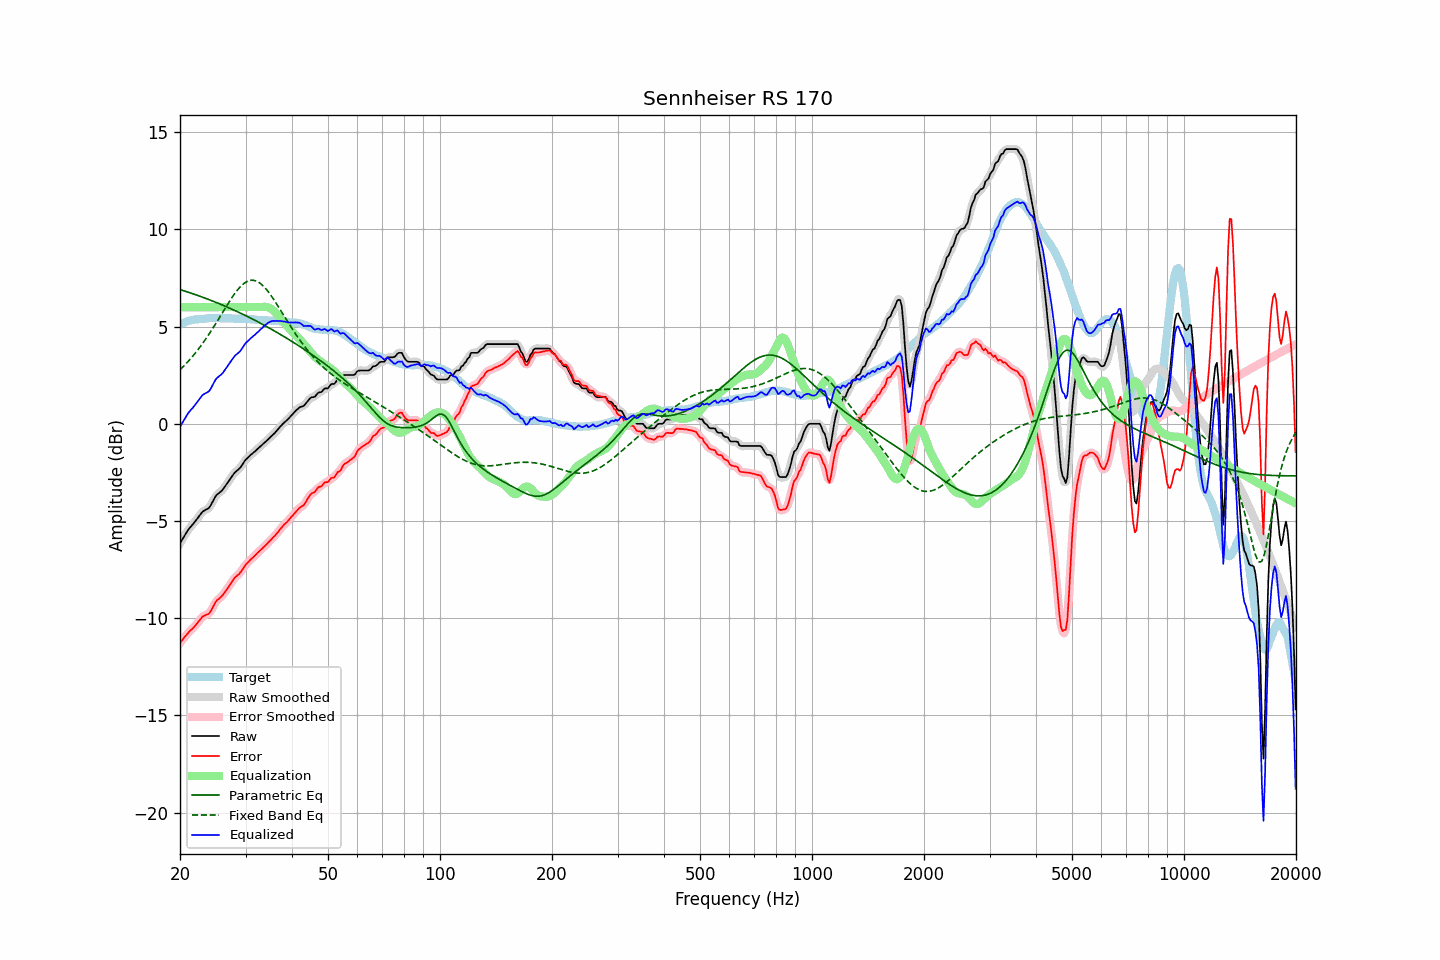

The file beside this chart, header and first rows:
frequency, raw, error, smoothed, error_smoothed, equalization, parametric_eq, fixed_band_eq, equalized_raw, equalized_smoothed, target
20.00, -6.15, -11.27, -6.15, -11.27, 6.00, 6.90, 2.78, -0.15, -0.15, 5.12
20.20, -6.01, -11.17, -6.01, -11.17, 6.00, 6.88, 2.86, -0.01, -0.01, 5.16
20.40, -5.87, -11.06, -5.87, -11.06, 6.00, 6.85, 2.94, 0.13, 0.13, 5.19
20.61, -5.73, -10.95, -5.73, -10.96, 6.00, 6.83, 3.03, 0.27, 0.27, 5.22
20.81, -5.60, -10.86, -5.59, -10.85, 6.00, 6.80, 3.11, 0.40, 0.41, 5.26
21.02, -5.46, -10.76, -5.47, -10.76, 6.00, 6.77, 3.20, 0.54, 0.53, 5.30
21.23, -5.36, -10.67, -5.36, -10.67, 6.00, 6.75, 3.29, 0.64, 0.64, 5.31
21.44, -5.26, -10.59, -5.26, -10.59, 6.00, 6.72, 3.39, 0.74, 0.74, 5.33
21.66, -5.17, -10.52, -5.17, -10.51, 6.00, 6.69, 3.48, 0.83, 0.83, 5.35
21.87, -5.07, -10.43, -5.07, -10.43, 6.00, 6.66, 3.59, 0.93, 0.93, 5.36
22.09, -4.96, -10.34, -4.96, -10.33, 6.00, 6.63, 3.69, 1.04, 1.04, 5.38
22.31, -4.85, -10.22, -4.85, -10.23, 6.00, 6.60, 3.79, 1.15, 1.15, 5.38
22.54, -4.74, -10.13, -4.73, -10.12, 6.00, 6.57, 3.90, 1.26, 1.27, 5.38
22.76, -4.63, -10.02, -4.63, -10.02, 6.00, 6.54, 4.01, 1.37, 1.37, 5.39
22.99, -4.52, -9.91, -4.54, -9.93, 6.00, 6.51, 4.13, 1.48, 1.46, 5.39
23.22, -4.47, -9.87, -4.47, -9.87, 6.00, 6.48, 4.24, 1.53, 1.53, 5.40
23.45, -4.42, -9.83, -4.42, -9.84, 6.00, 6.45, 4.36, 1.58, 1.58, 5.41
23.69, -4.38, -9.80, -4.38, -9.80, 6.00, 6.42, 4.48, 1.62, 1.62, 5.42
23.92, -4.33, -9.76, -4.31, -9.74, 6.00, 6.39, 4.61, 1.67, 1.69, 5.43
24.16, -4.21, -9.65, -4.20, -9.64, 6.00, 6.36, 4.73, 1.79, 1.80, 5.44
24.40, -4.06, -9.51, -4.06, -9.50, 6.00, 6.33, 4.86, 1.94, 1.94, 5.45
24.65, -3.90, -9.34, -3.90, -9.34, 6.00, 6.29, 4.99, 2.10, 2.10, 5.44
24.89, -3.75, -9.19, -3.76, -9.20, 6.00, 6.26, 5.12, 2.25, 2.24, 5.44
25.14, -3.64, -9.08, -3.65, -9.09, 6.00, 6.23, 5.26, 2.36, 2.35, 5.44
25.39, -3.58, -9.01, -3.57, -9.01, 6.00, 6.19, 5.39, 2.42, 2.43, 5.44
25.65, -3.51, -8.94, -3.51, -8.94, 6.00, 6.16, 5.53, 2.49, 2.49, 5.43
25.91, -3.44, -8.86, -3.43, -8.86, 6.00, 6.12, 5.66, 2.56, 2.57, 5.42
26.16, -3.34, -8.77, -3.34, -8.77, 6.00, 6.09, 5.80, 2.66, 2.66, 5.43
26.43, -3.22, -8.65, -3.22, -8.65, 6.00, 6.05, 5.93, 2.78, 2.78, 5.43
26.69, -3.10, -8.53, -3.10, -8.53, 6.00, 6.02, 6.07, 2.90, 2.90, 5.43
26.96, -2.98, -8.41, -2.98, -8.41, 6.00, 5.98, 6.20, 3.02, 3.02, 5.43
27.23, -2.86, -8.29, -2.86, -8.29, 6.00, 5.94, 6.33, 3.14, 3.14, 5.43
27.50, -2.74, -8.17, -2.74, -8.16, 6.00, 5.91, 6.46, 3.26, 3.26, 5.43
27.77, -2.62, -8.03, -2.62, -8.04, 6.00, 5.87, 6.58, 3.38, 3.38, 5.41
28.05, -2.51, -7.92, -2.52, -7.93, 6.00, 5.83, 6.69, 3.49, 3.48, 5.41
28.33, -2.44, -7.84, -2.44, -7.85, 6.00, 5.79, 6.80, 3.56, 3.56, 5.40
28.62, -2.37, -7.78, -2.37, -7.78, 6.00, 5.75, 6.91, 3.63, 3.63, 5.41
28.90, -2.30, -7.71, -2.29, -7.70, 6.00, 5.72, 7.00, 3.70, 3.71, 5.41
29.19, -2.20, -7.60, -2.19, -7.59, 6.00, 5.68, 7.09, 3.80, 3.81, 5.40
29.48, -2.07, -7.47, -2.07, -7.47, 6.00, 5.64, 7.16, 3.93, 3.93, 5.40
29.78, -1.94, -7.34, -1.95, -7.35, 6.00, 5.60, 7.23, 4.06, 4.05, 5.40
30.08, -1.83, -7.23, -1.84, -7.24, 6.00, 5.56, 7.29, 4.17, 4.16, 5.40
30.38, -1.76, -7.15, -1.75, -7.15, 6.00, 5.52, 7.33, 4.24, 4.25, 5.39
30.68, -1.68, -7.07, -1.68, -7.06, 6.00, 5.47, 7.36, 4.32, 4.32, 5.39
30.99, -1.60, -6.98, -1.60, -6.98, 6.00, 5.43, 7.38, 4.40, 4.40, 5.38
31.30, -1.53, -6.90, -1.53, -6.91, 6.00, 5.39, 7.38, 4.47, 4.47, 5.37
31.61, -1.46, -6.83, -1.46, -6.83, 6.00, 5.35, 7.38, 4.54, 4.54, 5.37
31.93, -1.39, -6.75, -1.39, -6.75, 6.00, 5.31, 7.35, 4.61, 4.61, 5.36
32.24, -1.31, -6.66, -1.31, -6.66, 6.00, 5.26, 7.32, 4.69, 4.69, 5.35
32.57, -1.24, -6.58, -1.24, -6.58, 6.00, 5.22, 7.28, 4.76, 4.76, 5.34
32.89, -1.16, -6.50, -1.16, -6.50, 6.01, 5.18, 7.22, 4.85, 4.84, 5.34
33.22, -1.09, -6.43, -1.09, -6.43, 6.01, 5.13, 7.15, 4.92, 4.92, 5.34
33.55, -1.01, -6.34, -1.01, -6.35, 6.02, 5.09, 7.07, 5.01, 5.00, 5.34
33.89, -0.94, -6.27, -0.94, -6.27, 6.02, 5.04, 6.98, 5.08, 5.08, 5.33
34.23, -0.86, -6.19, -0.86, -6.19, 6.01, 5.00, 6.89, 5.15, 5.15, 5.33
34.57, -0.78, -6.10, -0.78, -6.10, 5.98, 4.95, 6.78, 5.20, 5.20, 5.32
34.92, -0.70, -6.01, -0.70, -6.01, 5.95, 4.90, 6.67, 5.25, 5.25, 5.31
35.27, -0.62, -5.93, -0.62, -5.93, 5.90, 4.86, 6.55, 5.28, 5.28, 5.31
35.62, -0.54, -5.84, -0.54, -5.84, 5.84, 4.81, 6.43, 5.30, 5.29, 5.30
35.97, -0.47, -5.76, -0.46, -5.76, 5.76, 4.76, 6.31, 5.29, 5.30, 5.29
... 635 more rows
